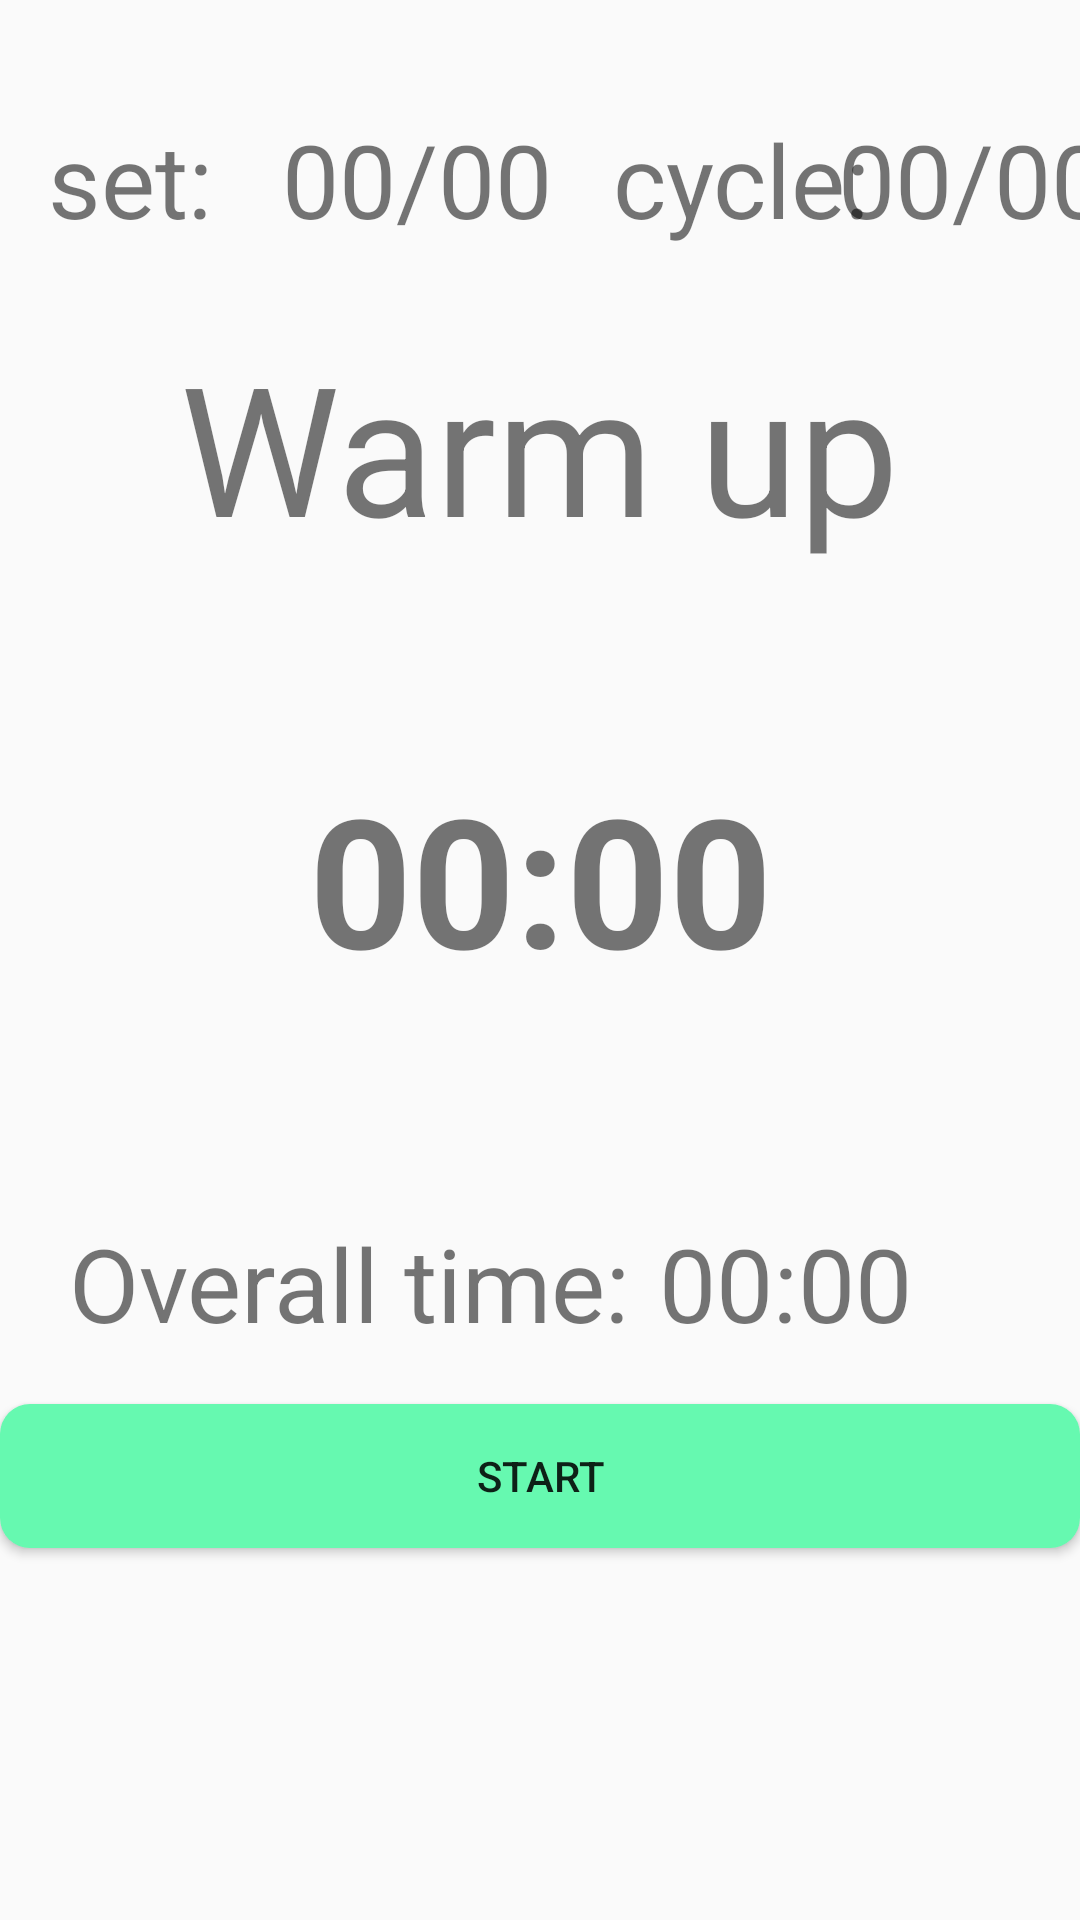

Android layout source for this screen:
<!-- AndroidManifest.xml: application theme Theme.Projekt -->
<!-- res/layout/activity_run.xml -->
<?xml version="1.0" encoding="utf-8"?>
<androidx.constraintlayout.widget.ConstraintLayout xmlns:android="http://schemas.android.com/apk/res/android"
    xmlns:app="http://schemas.android.com/apk/res-auto"
    xmlns:tools="http://schemas.android.com/tools"
    android:layout_width="match_parent"
    android:layout_height="match_parent"
    tools:context=".RunActivity"
    android:orientation="vertical"
    android:id="@+id/screen">

    <TextView
        android:id="@+id/timer"
        android:layout_width="233dp"
        android:layout_height="135dp"
        android:text="00:00"
        android:textAlignment="center"
        android:textSize="60sp"
        android:textStyle="bold"
        app:layout_constraintBottom_toBottomOf="parent"
        app:layout_constraintEnd_toEndOf="parent"
        app:layout_constraintStart_toStartOf="parent"
        app:layout_constraintTop_toTopOf="parent" />

    <TextView
        android:id="@+id/cycles"
        android:layout_width="wrap_content"
        android:layout_height="wrap_content"
        android:text="00/00"
        android:textAlignment="center"
        android:textSize="34sp"
        app:layout_constraintBottom_toTopOf="@+id/part_of_training"
        app:layout_constraintEnd_toEndOf="parent"
        app:layout_constraintHorizontal_bias="0.548"
        app:layout_constraintStart_toEndOf="@+id/textView11"
        app:layout_constraintTop_toTopOf="parent"
        app:layout_constraintVertical_bias="0.583" />

    <TextView
        android:id="@+id/sets"
        android:layout_width="wrap_content"
        android:layout_height="wrap_content"
        android:layout_marginStart="16dp"
        android:text="00/00"
        android:textAlignment="center"
        android:textSize="34sp"
        app:layout_constraintBottom_toTopOf="@+id/part_of_training"
        app:layout_constraintEnd_toEndOf="parent"
        app:layout_constraintHorizontal_bias="0.038"
        app:layout_constraintStart_toEndOf="@+id/textView10"
        app:layout_constraintTop_toTopOf="parent"
        app:layout_constraintVertical_bias="0.583" />

    <TextView
        android:id="@+id/textView10"
        android:layout_width="wrap_content"
        android:layout_height="wrap_content"
        android:layout_marginStart="16dp"
        android:text="set:"
        android:textAlignment="center"
        android:textSize="34sp"
        app:layout_constraintBottom_toTopOf="@+id/part_of_training"
        app:layout_constraintStart_toStartOf="parent"
        app:layout_constraintTop_toTopOf="parent"
        app:layout_constraintVertical_bias="0.583" />

    <TextView
        android:id="@+id/textView11"
        android:layout_width="wrap_content"
        android:layout_height="wrap_content"
        android:layout_marginStart="204dp"
        android:text="cycle:"
        android:textAlignment="center"
        android:textSize="34sp"
        app:layout_constraintBottom_toTopOf="@+id/part_of_training"
        app:layout_constraintStart_toStartOf="parent"
        app:layout_constraintTop_toTopOf="parent"
        app:layout_constraintVertical_bias="0.583" />

    <Button
        android:id="@+id/reset"
        android:layout_width="0dp"
        android:layout_height="wrap_content"
        android:layout_marginBottom="48dp"
        android:background="@drawable/custom_button"
        android:text="Reset"
        android:visibility="invisible"
        app:layout_constraintBottom_toBottomOf="parent"
        app:layout_constraintEnd_toEndOf="parent"
        app:layout_constraintHorizontal_bias="0.0"
        app:layout_constraintStart_toStartOf="parent" />

    <Button
        android:id="@+id/start_pause"
        android:layout_width="0dp"
        android:layout_height="wrap_content"
        android:layout_marginBottom="28dp"
        android:background="@drawable/custom_button"
        android:text="Start"
        android:visibility="visible"
        app:layout_constraintBottom_toTopOf="@+id/reset"
        app:layout_constraintEnd_toEndOf="parent"
        app:layout_constraintHorizontal_bias="0.0"
        app:layout_constraintStart_toStartOf="parent" />

    <TextView
        android:id="@+id/part_of_training"
        android:layout_width="wrap_content"
        android:layout_height="wrap_content"
        android:layout_marginBottom="64dp"
        android:text="Warm up"
        android:textSize="60sp"
        app:layout_constraintBottom_toTopOf="@+id/timer"
        app:layout_constraintEnd_toEndOf="parent"
        app:layout_constraintStart_toStartOf="parent" />

    <TextView
        android:id="@+id/textView9"
        android:layout_width="wrap_content"
        android:layout_height="wrap_content"
        android:text="Overall time:"
        android:textSize="34sp"
        app:layout_constraintBottom_toTopOf="@+id/start_pause"
        app:layout_constraintEnd_toStartOf="@+id/overall_time"
        app:layout_constraintHorizontal_bias="0.707"
        app:layout_constraintStart_toStartOf="parent"
        app:layout_constraintTop_toBottomOf="@+id/timer"
        app:layout_constraintVertical_bias="0.495" />

    <TextView
        android:id="@+id/overall_time"
        android:layout_width="wrap_content"
        android:layout_height="wrap_content"
        android:layout_marginEnd="56dp"
        android:text="00:00"
        android:textSize="34sp"
        app:layout_constraintBottom_toTopOf="@+id/start_pause"
        app:layout_constraintEnd_toEndOf="parent"
        app:layout_constraintTop_toBottomOf="@+id/timer"
        app:layout_constraintVertical_bias="0.493" />

</androidx.constraintlayout.widget.ConstraintLayout>
<!-- resources referenced by this layout -->
<resources>
  <!-- drawable custom_button (drawable) -->
  <?xml version="1.0" encoding="utf-8"?>
  
  <shape xmlns:android="http://schemas.android.com/apk/res/android" android:shape="rectangle">
      <solid android:color="#66F9B0"/>
      <corners android:radius="10dp"/>
  </shape>
  <style name="Theme.Projekt" parent="Theme.AppCompat.DayNight.NoActionBar">
          
          <item name="colorPrimary">@color/purple_500</item>
          <item name="colorPrimaryVariant">@color/purple_700</item>
          <item name="colorOnPrimary">@color/white</item>
          
          <item name="colorSecondary">@color/teal_200</item>
          <item name="colorSecondaryVariant">@color/teal_700</item>
          <item name="colorOnSecondary">@color/black</item>
          
          <item name="android:statusBarColor" tools:targetApi="l">?attr/colorPrimaryVariant</item>
          
      </style>
  <color name="purple_500">#FF6200EE</color>
  <color name="purple_700">#FF3700B3</color>
  <color name="white">#FFFFFFFF</color>
  <color name="teal_200">#FF03DAC5</color>
  <color name="teal_700">#FF018786</color>
  <color name="black">#FF000000</color>
</resources>
